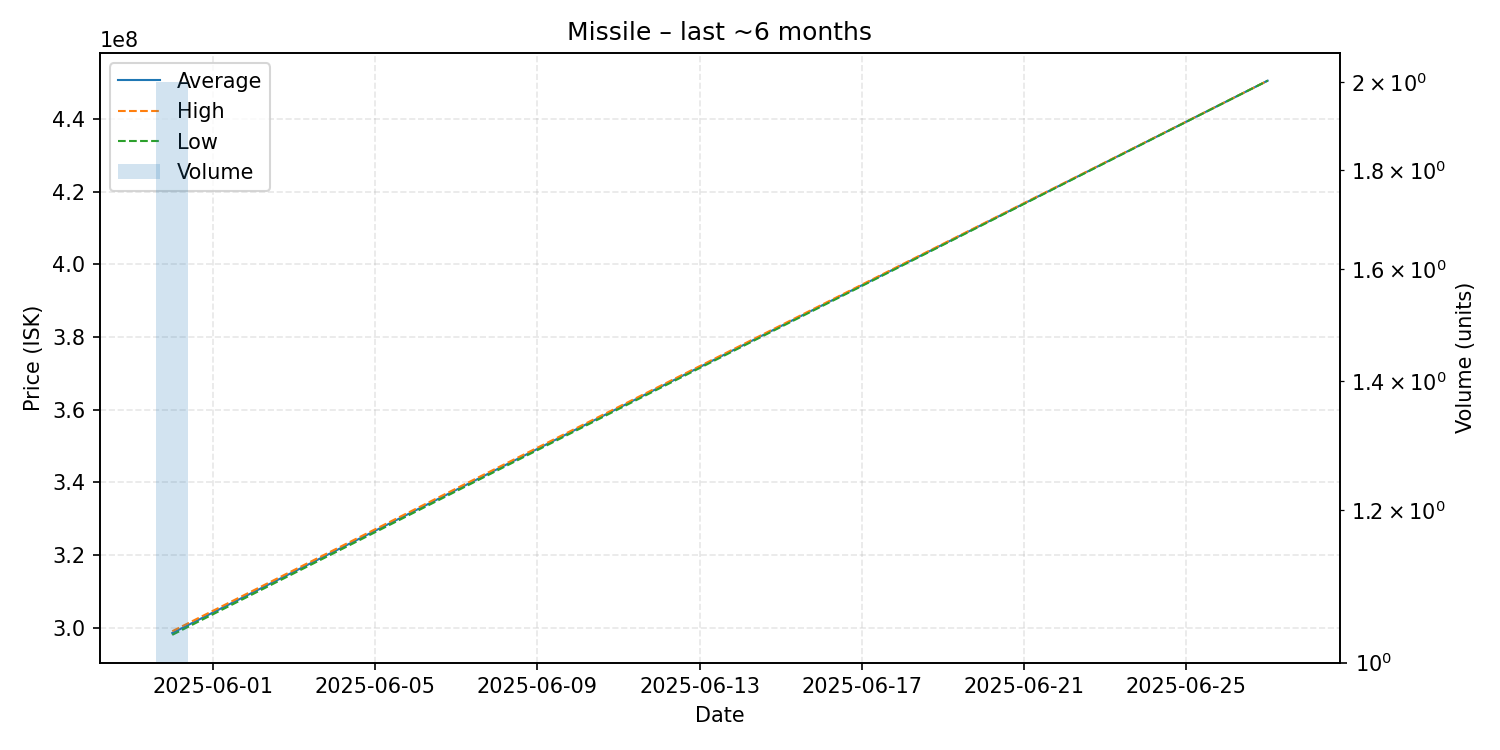

The file beside this chart, header and first rows:
date, average, highest, lowest, order_count, volume
2025-05-31, 298500000, 299000000, 298000000, 2, 2
2025-06-27, 450600000, 450600000, 450600000, 1, 1
